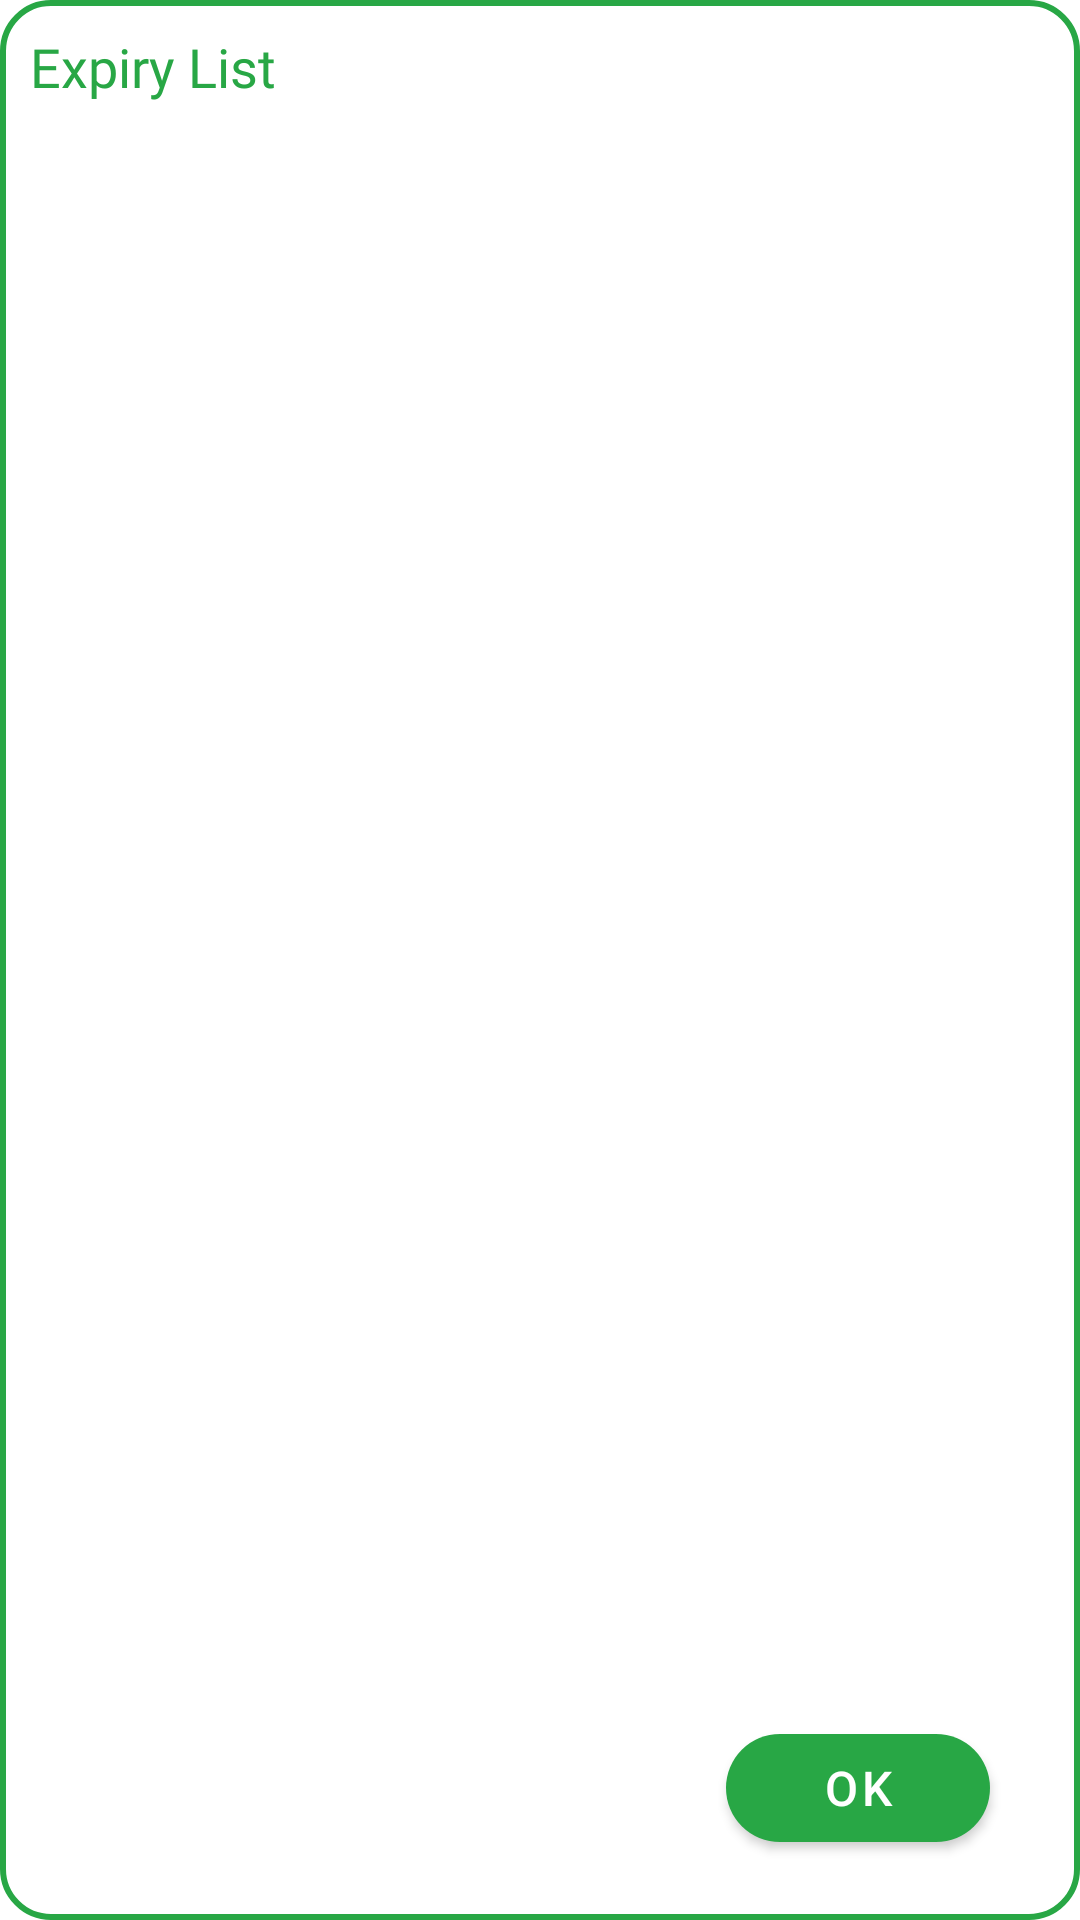

Android layout source for this screen:
<!-- AndroidManifest.xml: application theme AppTheme -->
<!-- res/layout/show_expiry_list.xml -->
<?xml version="1.0" encoding="utf-8"?>
<RelativeLayout xmlns:android="http://schemas.android.com/apk/res/android"
    android:layout_width="match_parent"
    android:layout_height="wrap_content"
    xmlns:app="http://schemas.android.com/apk/res-auto"
    android:background="@drawable/company_background"
    android:padding="10dp">

    <RelativeLayout
        android:layout_width="match_parent"
        android:layout_height="wrap_content"
        android:id="@+id/relative_list"
        >

        <TextView
            android:layout_width="match_parent"
            android:layout_height="wrap_content"
            android:text="Expiry List"
            android:textSize="18sp"
            android:textColor="@color/green"
            android:fontFamily="@font/poppins_bold"/>


        <ImageView
            android:id="@+id/img_cancle"
            android:layout_width="20dp"
            android:layout_height="20dp"
            android:src="@drawable/remove"
            android:layout_alignParentEnd="true" />

    </RelativeLayout>


    <androidx.recyclerview.widget.RecyclerView
        android:id="@+id/recyclerView_expiry"
        android:layout_width="match_parent"
        android:layout_height="wrap_content"
        android:minHeight="200dp"
        android:layout_below="@id/relative_list"
        android:layout_above="@id/btn_ok"
        android:layout_marginTop="10dp"
        android:layout_marginBottom="10dp"/>




   <com.google.android.material.button.MaterialButton
       android:id="@+id/btn_ok"
       android:layout_width="wrap_content"
       android:layout_height="wrap_content"
       app:cornerRadius="20dp"
       android:text="ok"
       android:textColor="@color/white"
       android:textSize="16dp"
       android:layout_alignParentBottom="true"
       android:layout_alignParentEnd="true"
       android:layout_marginEnd="20dp"
       android:layout_marginBottom="10dp"/>


</RelativeLayout>
<!-- resources referenced by this layout -->
<resources>
  <color name="green">#28A745</color>
  <color name="white">#FFFFFFFF</color>
  <!-- drawable company_background (drawable) -->
  <?xml version="1.0" encoding="utf-8"?>
  <shape xmlns:android="http://schemas.android.com/apk/res/android"
      android:shape="rectangle">
  
      <solid android:color="#FFFFFF" />
  
      <stroke
          android:width="2dp"
          android:color="@color/green" /> 
  
      <corners android:radius="16dp" />
  
      <padding
          android:left="20dp"
          android:top="20dp"
          android:right="20dp"
          android:bottom="20dp" />
  </shape>
  <style name="AppTheme" parent="Theme.MaterialComponents.DayNight.NoActionBar">
          <item name="colorPrimary">@color/green</item>
          <item name="colorPrimaryVariant">@color/green</item>
          <item name="colorOnPrimary">@color/green</item>
  
          <item name="colorSecondary">@color/teal_200</item>
          <item name="colorSecondaryVariant">@color/teal_700</item>
          <item name="colorOnSecondary">@color/black</item>
          <item name="android:statusBarColor">?attr/colorPrimaryVariant</item>
          <item name="colorControlNormal">#000000</item>
  
      </style>
  <color name="teal_200">#FF03DAC5</color>
  <color name="teal_700">#FF018786</color>
  <color name="black">#FF000000</color>
</resources>
